Run: headless pygame with SDL's dummy video driver; simulated clock (each Clock.tick advances the game by its frame time, no real sleeping); random seed 0; keys injected as events and as key.get_pressed() state; no mouse input.
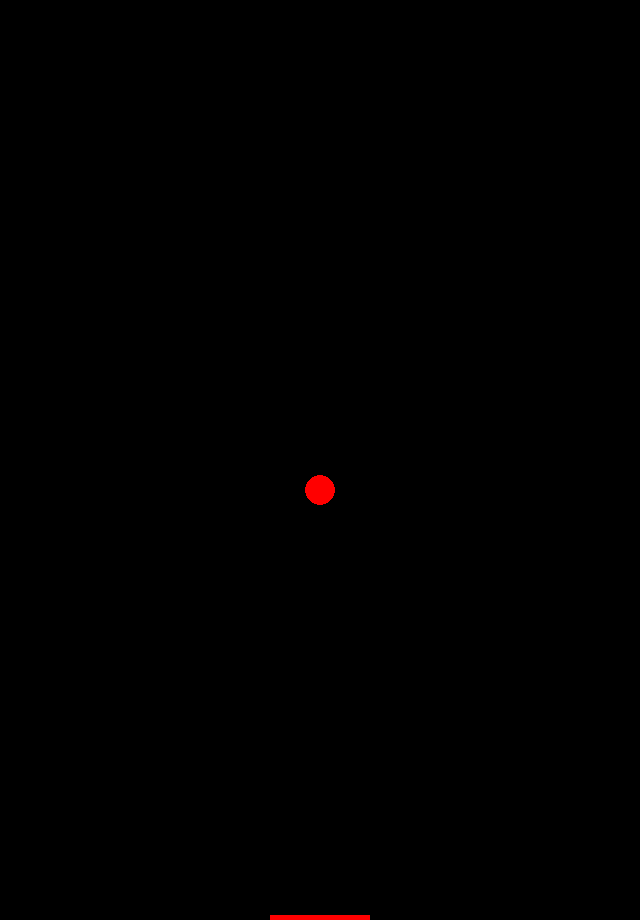
Frame 1 of 4 · flips 1–60 · no input
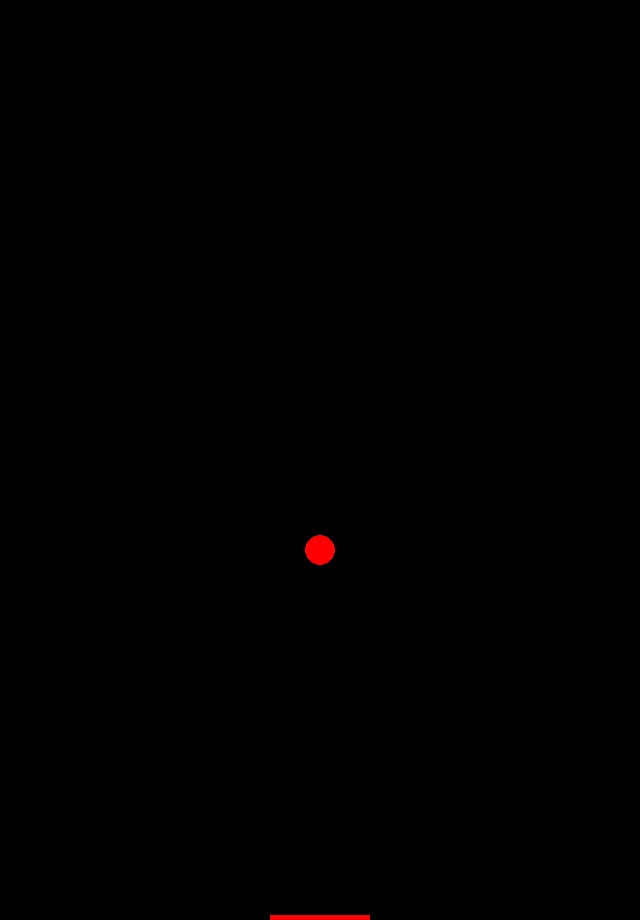
Frame 2 of 4 · flips 61–180 · tapped SPACE, RETURN · held RIGHT (→), D
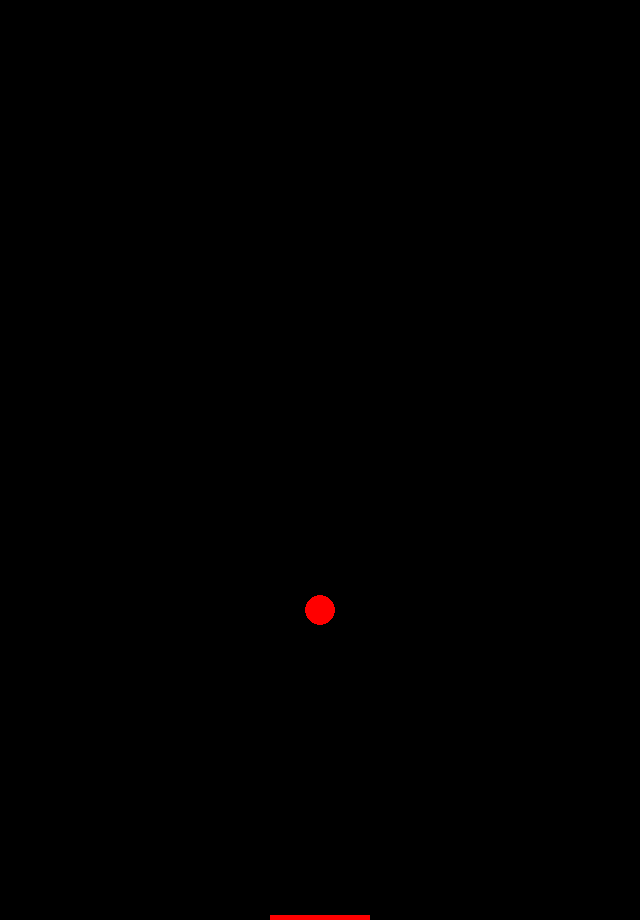
Frame 3 of 4 · flips 181–300 · held DOWN (↓), S
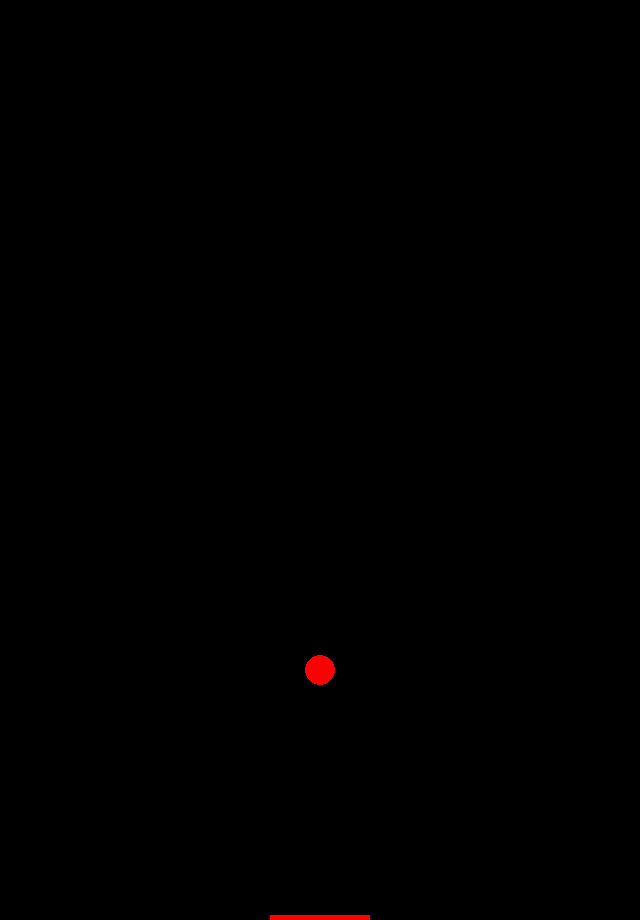
Frame 4 of 4 · flips 301–420 · held LEFT (←), A, UP (↑), W

The pygame program that drew these frames:

#!.venv/bin/python3
import random

import pygame
from pygame import *

pygame.init

WIDTH = 640
HEIGHT = 920

screen = pygame.display.set_mode((WIDTH, HEIGHT))
pygame.display.set_caption("PING PONG")

running = True

colors = [pygame.Color('red'), pygame.Color('blue'), pygame.Color('pink'), pygame.Color('yellow')]
# WIDTH / 2, HEIGHT - 11
i = 0



PADDLE_WIDTH = 100
PADDLE_HEIGHT = 10
# player = [[WIDTH / 2, HEIGHT], [WIDTH / 2, HEIGHT - 10], ]


LEFT = 1
RIGHT = 2
BALL_SIZE = 15
playerMovmentSpeed = 0.5

class Player:
    x = 0
    y = 0
    def __init__(self, x, y):
        self.x = x
        self.y = y
    def getCourdinates(self):
        return [self.x, self.y]
class Ball:
    x = 0
    y = 0
    speed = 1
    directionX = 0
    directionY = 1
    def __init__(self, x, y):
        self.x = x
        self.y = y
    def increace(self):
        self.x += self.directionX
        self.y += self.directionY
    def getCourdinates(self):
        return [self.x, self.y]

player = Player(WIDTH // 2 - (PADDLE_WIDTH // 2), HEIGHT - (PADDLE_HEIGHT // 2))
ball = Ball(WIDTH / 2, HEIGHT / 2)

def movePlayer():
    if (keyPressed == K_LEFT and player.x == 0) or (keyPressed == K_RIGHT and (player.x + PADDLE_WIDTH)== WIDTH):
        return
    if keyPressed == K_LEFT:
        player.x -= playerMovmentSpeed
    if keyPressed == K_RIGHT:
        player.x += playerMovmentSpeed

key_hold = True
keyPressed = 0

gravity = 0.1

W_BOTTOM = HEIGHT - PADDLE_HEIGHT
W_RIGHT = WIDTH - BALL_SIZE

while running:
    screen.fill(Color("black"))
    if i % ball.speed == 0:

        ball.increace()

        if ball.y >= W_BOTTOM or ball.y < BALL_SIZE:
            ball.directionY *= -1

        if ball.x >= W_RIGHT or ball.x <= BALL_SIZE:
            ball.directionX *= -1

        if ball.y == W_BOTTOM and ball.directionX == 0:
            ball.directionX = 1

    if ball.y == W_BOTTOM:
        if ball.x < player.x:
            running = False
        if  ball.x > player.x + 100:
            running = False
        # if ball.y == (HEIGHT - 20) and ball_courd[0] < player.x[0]:
    #     running = False
    #     if player.x < ball.x < player.x + PADDLE_WIDTH:
    #         if player.x < ball.x < (player.x + PADDLE_WIDTH // 2):
    #             ball.directionX *= -1
    #         elif (player.x + PADDLE_WIDTH // 2) < ball.x < player.x + PADDLE_WIDTH:
    #             ball.directionX *= 1
    #         else:
    #             ball.directionX = 0

        if player.x < ball.x < player.x + PADDLE_WIDTH:
            relative_impact = ((ball.x - player.x) / PADDLE_WIDTH) * 2 - 1
            ball.directionX = relative_impact
        ball.directionY *= -1
        ball.speed -= 1
    else:
        ball.speed = 2

    pygame.draw.circle(screen, pygame.Color("red"), ball.getCourdinates(), BALL_SIZE)
    pygame.draw.rect(screen, pygame.Color("red"), pygame.Rect(player.x, player.y, PADDLE_WIDTH, PADDLE_HEIGHT))

    for envent in pygame.event.get():
        if envent.type == pygame.QUIT:
            running = False
            break
        elif envent.type == pygame.KEYDOWN:
            key_hold = True
            keyPressed = envent.key
            if envent.key == pygame.K_ESCAPE:
                running = False
        elif envent.type == pygame.KEYUP:
            key_hold = False

    if key_hold:
        if keyPressed == K_RIGHT or keyPressed == K_LEFT:
            movePlayer()

    pygame.display.flip()
    i += 1
    if i == 1000:
        i = 0

print("End")
pygame.quit()
